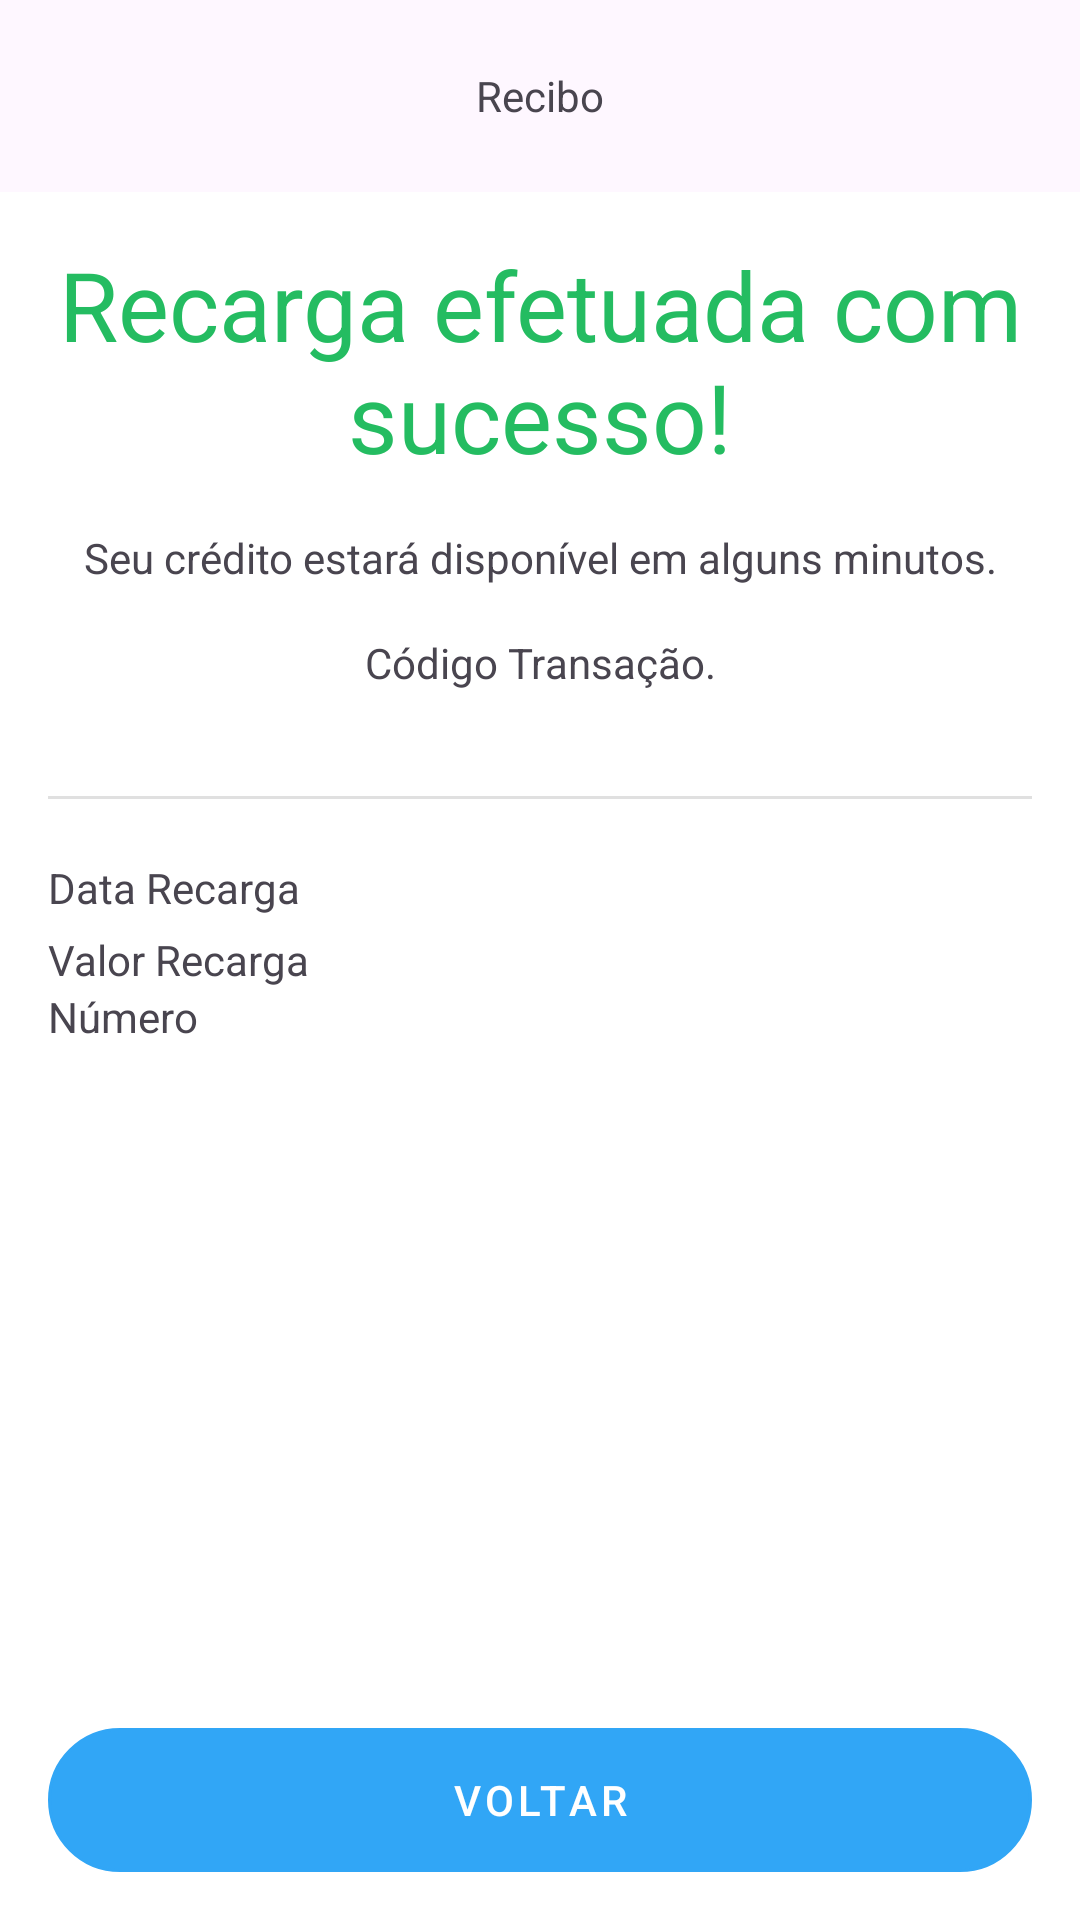

Layout XML and referenced resources for this Android screen:
<!-- AndroidManifest.xml: application theme Theme.BancoDigital -->
<!-- res/layout/fragment_recharge_receipt.xml -->
<?xml version="1.0" encoding="utf-8"?>
<ScrollView
    xmlns:android="http://schemas.android.com/apk/res/android"
    xmlns:tools="http://schemas.android.com/tools"
    android:layout_width="match_parent"
    android:layout_height="match_parent"
    xmlns:app="http://schemas.android.com/apk/res-auto"
    android:fillViewport="true"
    android:background="@color/white"
    tools:context=".presenter.features.recharge.RechargeReceiptFragment">

    <androidx.constraintlayout.widget.ConstraintLayout
        android:layout_width="match_parent"
        android:layout_height="wrap_content">


        <com.google.android.material.appbar.AppBarLayout
            android:id="@+id/appBarLayout"
            android:layout_width="match_parent"
            android:layout_height="wrap_content"
            app:layout_constraintEnd_toEndOf="parent"
            app:layout_constraintStart_toStartOf="parent"
            app:layout_constraintTop_toTopOf="parent">

            <androidx.appcompat.widget.Toolbar
                android:id="@+id/toolbar"
                android:layout_width="match_parent"
                android:layout_height="wrap_content">

                <TextView
                    android:layout_width="wrap_content"
                    android:layout_height="wrap_content"
                    android:layout_gravity="center_horizontal"
                    android:text="@string/text_recharge_toolbar" />

            </androidx.appcompat.widget.Toolbar>

        </com.google.android.material.appbar.AppBarLayout>

        <TextView
            android:id="@+id/textView6"
            android:layout_width="match_parent"
            android:layout_height="wrap_content"
            android:layout_marginTop="20dp"
            android:text="@string/text_recharge_information_title"
            android:textAlignment="center"
            android:textColor="@color/color_sucess"
            android:textSize="32sp"
            android:layout_margin="16dp"
            app:layout_constraintTop_toBottomOf="@+id/appBarLayout" />

        <TextView
            android:id="@+id/textView8"
            android:layout_width="match_parent"
            android:layout_height="wrap_content"
            android:layout_marginTop="10dp"
            android:layout_margin="16dp"
            android:text="@string/text_recharge_information"
            android:textAlignment="center"
            app:layout_constraintTop_toBottomOf="@+id/textView6" />

        <TextView
            android:id="@+id/codeTransfer"
            android:layout_width="match_parent"
            android:layout_height="wrap_content"
            android:layout_marginTop="15dp"
            android:text="@string/text_recharge_information_code"
            android:layout_margin="16dp"
            android:textAlignment="center"
            app:layout_constraintTop_toBottomOf="@+id/textView8" />

        <TextView
            android:id="@+id/text_rechargecode"
            android:layout_width="match_parent"
            android:layout_height="wrap_content"
            android:textAlignment="center"
            android:layout_marginHorizontal="16dp"
            android:textStyle="bold"
            app:layout_constraintTop_toBottomOf="@+id/codeTransfer"
            tools:text="-MDIAlo9DHUH43la9" />

        <ImageView
            android:id="@+id/imageView"
            android:layout_width="match_parent"
            android:layout_height="wrap_content"
            android:layout_margin="16dp"
            android:layout_marginVertical="13dp"
            android:background="?actionBarDivider"
            app:layout_constraintTop_toBottomOf="@+id/text_rechargecode"
            tools:layout_editor_absoluteX="16dp"
            android:contentDescription="@string/divider_setContentDescription" />

        <LinearLayout
            android:id="@+id/linearLayout3"
            android:layout_width="match_parent"
            android:layout_height="wrap_content"
            android:layout_marginHorizontal="16dp"
            android:layout_marginTop="20dp"
            android:orientation="horizontal"
            app:layout_constraintTop_toBottomOf="@+id/imageView"
            tools:layout_editor_absoluteX="16dp">

            <TextView
                android:layout_width="wrap_content"
                android:layout_height="wrap_content"
                android:layout_weight="1"
                android:text="@string/text_recharge_information_date" />

            <TextView
                android:id="@+id/text_date_recharge"
                android:layout_width="wrap_content"
                android:layout_height="wrap_content"
                android:layout_weight="1"
                tools:text="31/12/2002 10:32"
                android:textAlignment="textEnd"/>


        </LinearLayout>

        <LinearLayout
            android:id="@+id/linearLayout4"
            android:layout_width="match_parent"
            android:layout_height="wrap_content"
            android:layout_marginHorizontal="16dp"
            android:layout_marginTop="5dp"
            android:orientation="horizontal"
            app:layout_constraintTop_toBottomOf="@+id/linearLayout3"
            tools:layout_editor_absoluteX="16dp">

            <TextView
                android:layout_width="wrap_content"
                android:layout_height="wrap_content"
                android:layout_weight="1"
                android:text="@string/text_recharge_information_value" />

            <TextView
                android:id="@+id/text_amount_recharge"
                android:layout_width="wrap_content"
                android:layout_height="wrap_content"
                android:layout_weight="1"
                android:textAlignment="textEnd"
                tools:text="R$ 100,00" />


        </LinearLayout>

        <LinearLayout
            android:layout_width="match_parent"
            android:layout_height="wrap_content"
            android:layout_marginHorizontal="16dp"
            android:orientation="horizontal"
            app:layout_constraintTop_toBottomOf="@+id/linearLayout4"
            tools:layout_editor_absoluteX="16dp">

            <TextView
                android:layout_width="wrap_content"
                android:layout_height="wrap_content"
                android:layout_weight="1"
                android:text="@string/text_recharge_information_number" />

            <TextView
                android:id="@+id/text_number_recharge"
                android:layout_width="wrap_content"
                android:layout_height="wrap_content"
                android:layout_weight="1"
                android:textAlignment="textEnd"
                tools:text="(11) 94802-3050" />


        </LinearLayout>

        <com.google.android.material.button.MaterialButton
            android:id="@+id/btn_confirm"
            android:layout_width="match_parent"
            android:layout_height="wrap_content"
            android:text="@string/text_recharge_information_btn"
            android:background="@drawable/bg_btn"
            app:backgroundTint="@null"
            android:layout_marginHorizontal="16dp"
            android:layout_marginBottom="16dp"
            android:textAllCaps="true"
            android:letterSpacing=".1"
            app:layout_constraintBottom_toBottomOf="parent"
            app:layout_constraintEnd_toEndOf="parent"
            app:layout_constraintStart_toStartOf="parent" />


    </androidx.constraintlayout.widget.ConstraintLayout>



</ScrollView>
<!-- resources referenced by this layout -->
<resources>
  <color name="color_sucess">#24BC61</color>
  <color name="white">#FFFFFFFF</color>
  <!-- drawable bg_btn (drawable) -->
  <?xml version="1.0" encoding="utf-8"?>
  <shape xmlns:android="http://schemas.android.com/apk/res/android"
      android:shape="rectangle">
  
      <stroke android:width="1dp" android:color="@color/color_default"/>
      <corners android:radius="100dp"/>
      <solid android:color="@color/color_default"/>
  
  </shape>
  <string name="divider_setContentDescription">divider</string>
  <string name="text_recharge_information">Seu crédito estará disponível em alguns minutos.</string>
  <string name="text_recharge_information_btn">Voltar</string>
  <string name="text_recharge_information_code">Código Transação.</string>
  <string name="text_recharge_information_date">Data Recarga</string>
  <string name="text_recharge_information_number">Número</string>
  <string name="text_recharge_information_title">Recarga efetuada com sucesso!</string>
  <string name="text_recharge_information_value">Valor Recarga</string>
  <string name="text_recharge_toolbar">Recibo</string>
  <style name="Theme.BancoDigital" parent="Theme.Material3.DayNight.NoActionBar">
          <item name="android:windowBackground">@color/color_default</item>
  
  
          <item name="colorPrimaryVariant">@color/color_default</item>
          <item name="android:statusBarColor">@color/color_default</item>
          <item name="colorSecondary">@color/color_default</item>
      </style>
  <color name="color_default">#31A6F6</color>
</resources>
